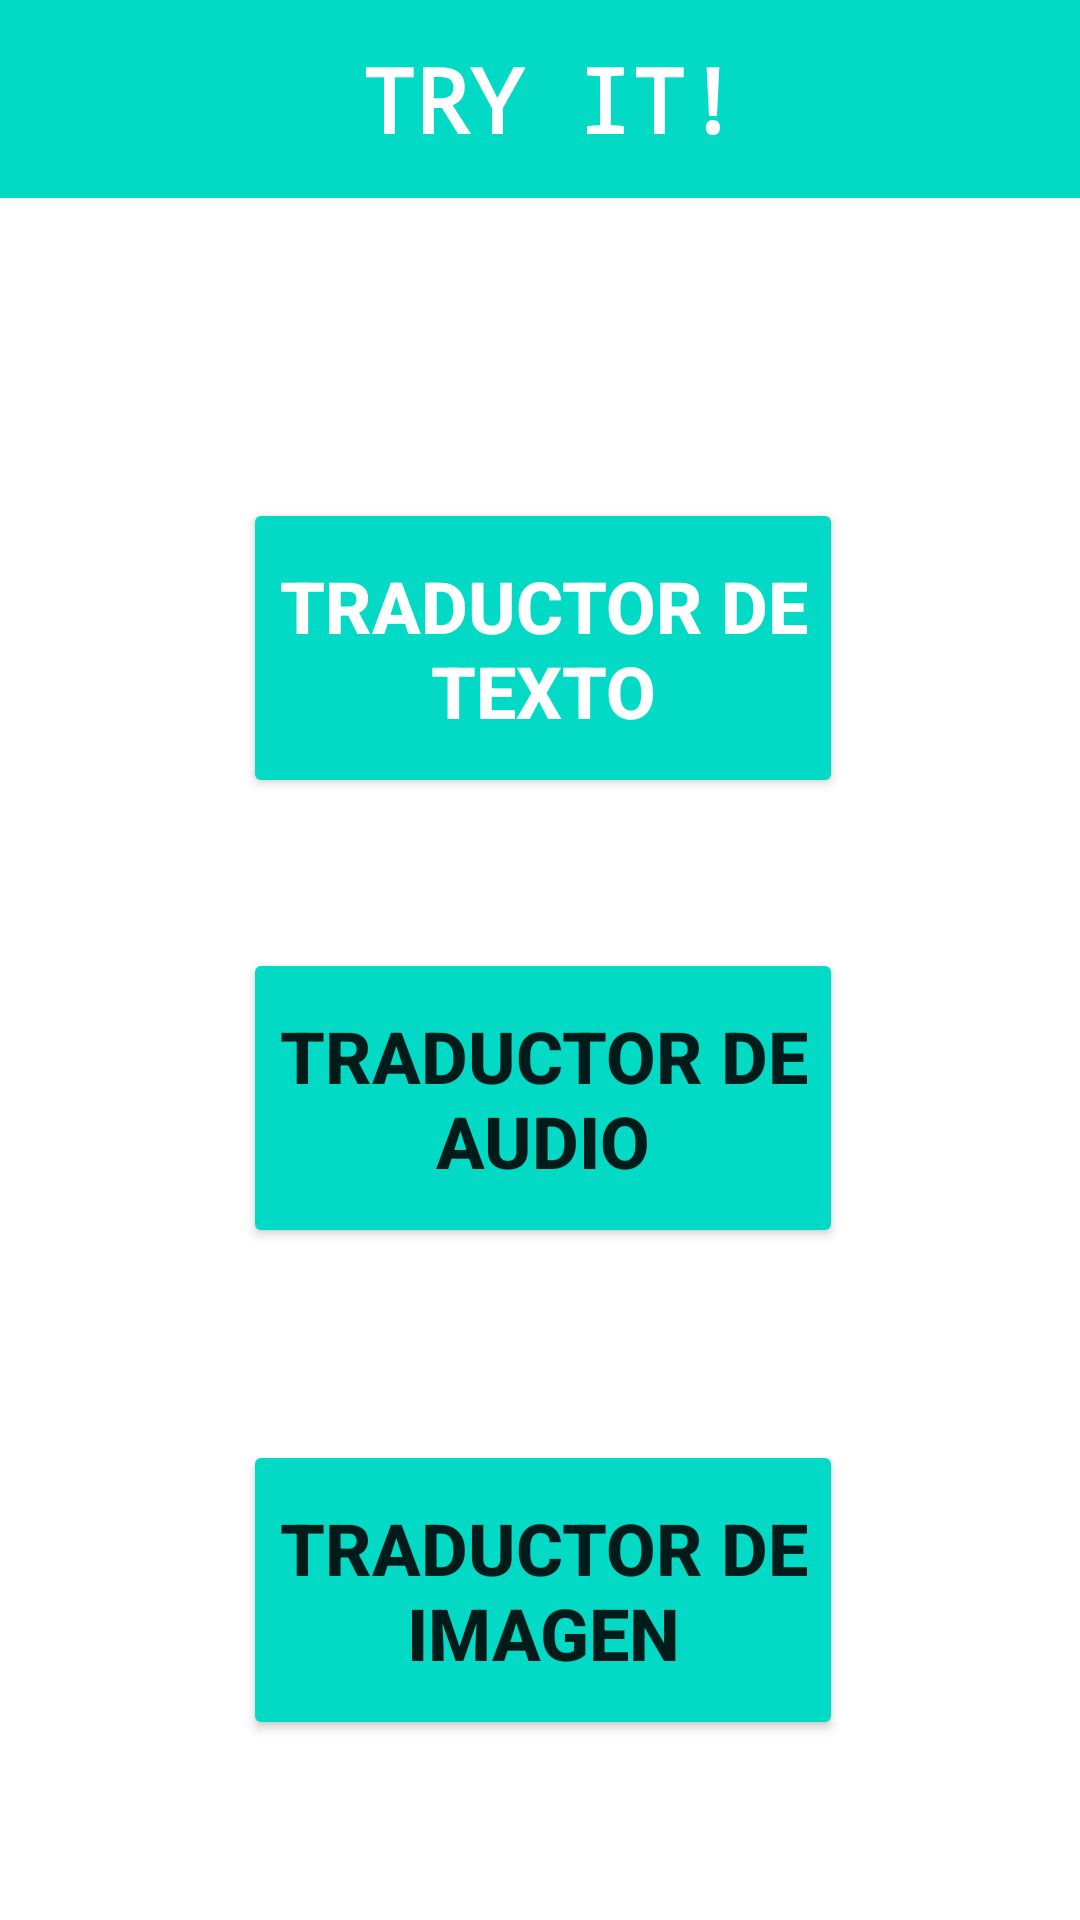

Here is an Android app screen rendered from its layout file. Give the layout XML and the strings, colors and styles it references.
<!-- AndroidManifest.xml: application theme Theme.Lore1 -->
<!-- res/layout/activity_tryit.xml -->
<?xml version="1.0" encoding="utf-8"?>
<androidx.constraintlayout.widget.ConstraintLayout xmlns:android="http://schemas.android.com/apk/res/android"
    xmlns:app="http://schemas.android.com/apk/res-auto"
    xmlns:tools="http://schemas.android.com/tools"
    android:layout_width="match_parent"
    android:layout_height="match_parent"
    tools:context=".Tryit">

    <EditText
        android:id="@+id/editTextTextPersonName2"
        android:layout_width="413dp"
        android:layout_height="66dp"
        android:layout_marginStart="30dp"
        android:autofillHints=""
        android:background="@color/teal_200"
        android:ems="10"
        android:fontFamily="monospace"
        android:inputType="textPersonName"
        android:text="   TRY IT!"
        android:textAlignment="center"
        android:textColor="@color/white"
        android:textSize="30sp"
        android:textStyle="bold"
        app:layout_constraintEnd_toEndOf="parent"
        app:layout_constraintHorizontal_bias="0.968"
        app:layout_constraintStart_toStartOf="parent"
        app:layout_constraintTop_toTopOf="parent"
        tools:ignore="TextContrastCheck" />

    <Button
        android:id="@+id/tryit_texto"
        android:layout_width="200dp"
        android:layout_height="100dp"
        android:layout_marginStart="129dp"
        android:layout_marginTop="100dp"
        android:layout_marginEnd="79dp"
        android:backgroundTint="@color/teal_200"
        android:text="@string/traductor_de_texto"
        android:textColor="#FFFFFF"
        android:textSize="24sp"
        android:textStyle="bold"
        app:layout_constraintEnd_toEndOf="parent"
        app:layout_constraintHorizontal_bias="1.0"
        app:layout_constraintStart_toStartOf="parent"
        app:layout_constraintTop_toBottomOf="@+id/editTextTextPersonName2" />

    <Button
        android:id="@+id/tryit_audio"
        android:layout_width="200dp"
        android:layout_height="100dp"
        android:layout_marginStart="129dp"
        android:layout_marginTop="50dp"
        android:layout_marginEnd="79dp"
        android:layout_marginBottom="64dp"
        android:backgroundTint="@color/teal_200"
        android:text="@string/traductor_de_audio"
        android:textSize="24dp"
        android:textStyle="bold"
        app:layout_constraintBottom_toTopOf="@+id/tryit_imagen"
        app:layout_constraintEnd_toEndOf="parent"
        app:layout_constraintHorizontal_bias="1.0"
        app:layout_constraintStart_toStartOf="parent"
        app:layout_constraintTop_toBottomOf="@+id/tryit_texto" />

    <Button
        android:id="@+id/tryit_imagen"
        android:layout_width="200dp"
        android:layout_height="100dp"
        android:layout_marginStart="129dp"
        android:layout_marginTop="64dp"
        android:layout_marginEnd="79dp"
        android:backgroundTint="@color/teal_200"
        android:text="TRADUCTOR DE IMAGEN"
        android:textSize="24sp"
        android:textStyle="bold"
        app:layout_constraintEnd_toEndOf="parent"
        app:layout_constraintHorizontal_bias="1.0"
        app:layout_constraintStart_toStartOf="parent"
        app:layout_constraintTop_toBottomOf="@+id/tryit_audio" />
</androidx.constraintlayout.widget.ConstraintLayout>
<!-- resources referenced by this layout -->
<resources>
  <string name="traductor_de_audio">TRADUCTOR DE AUDIO</string>
  <string name="traductor_de_texto">TRADUCTOR DE TEXTO</string>
  <style name="Theme.Lore1" parent="Theme.MaterialComponents.DayNight.NoActionBar">
          
          <item name="colorPrimary">@color/teal_200</item>
          <item name="colorPrimaryVariant">@color/teal_700</item>
          <item name="colorOnPrimary">@color/white</item>
          
          <item name="colorSecondary">@color/teal_200</item>
          <item name="colorSecondaryVariant">@color/teal_700</item>
          <item name="colorOnSecondary">@color/black</item>
          
          <item name="android:statusBarColor" tools:targetApi="l">?attr/colorPrimaryVariant</item>
          
      </style>
  <!-- not gathered from this repository: default colours our renderer supplied (Android Studio template values) -->
  <color name="teal_200">#FF03DAC5</color>
  <color name="teal_700">#FF018786</color>
  <color name="black">#FF000000</color>
  <color name="white">#FFFFFFFF</color>
</resources>
